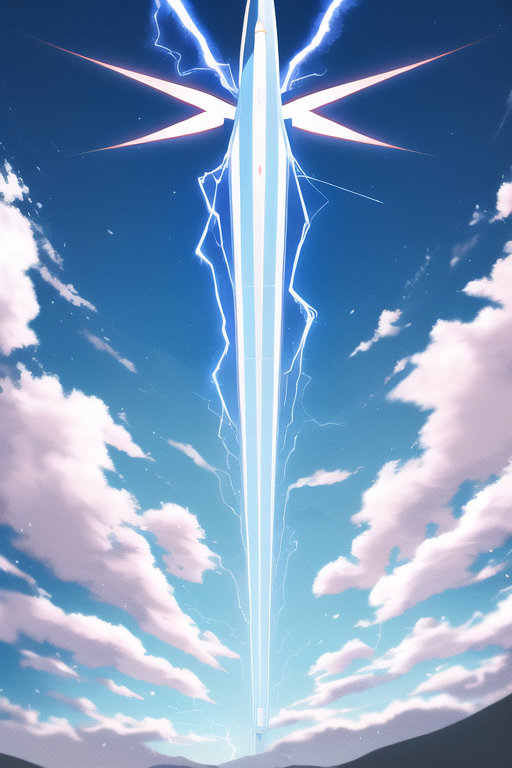
Generation parameters embedded in this image by NovelAI (PNG 'Description' and 'Comment' text chunks):
masterpiece, best quality, electric in sky,
{"steps":28,"sampler":"k_euler_ancestral","seed":3780352969,"strength":0.69,"noise":0.667,"scale":11.0,"uc":"nsfw, lowres, bad anatomy, bad hands, text, error, missing fingers, extra digit, fewer digits, cropped, worst quality, low quality, normal quality, jpeg artifacts, signature, watermark, username, blurry"}